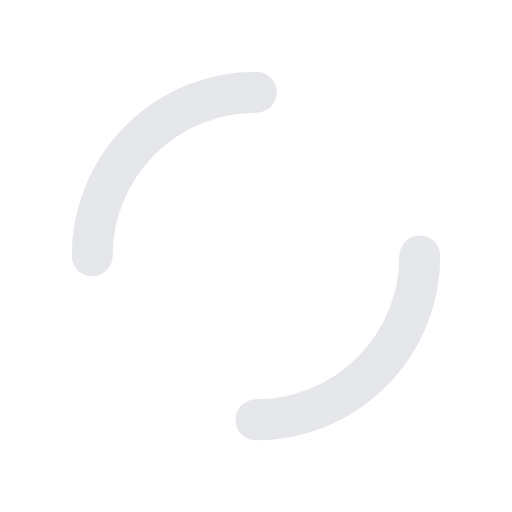
t = 0.00 s
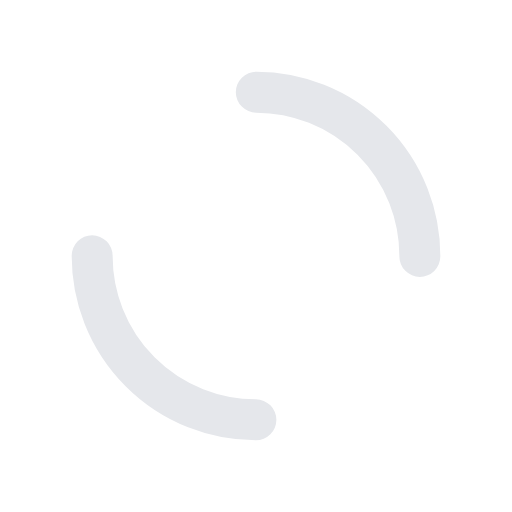
t = 0.41 s
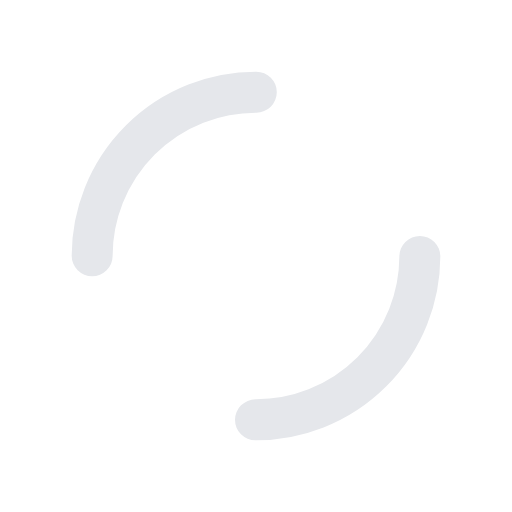
t = 0.82 s
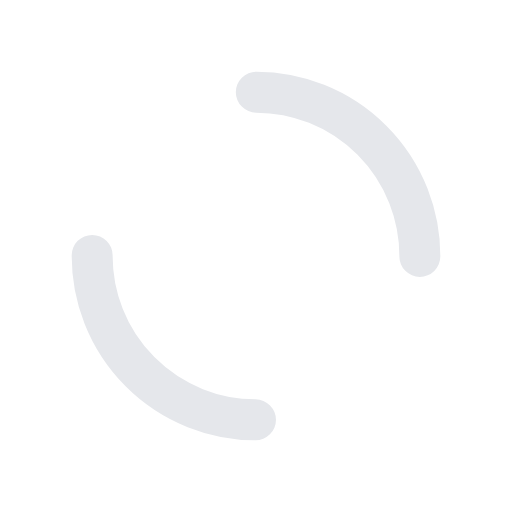
t = 1.23 s

The animated SVG that drew these frames (rendered in a browser with its animation timeline set to each time). Animation: 1 SMIL element (animateTransform=1); one cycle of 1.64 s, repeats indefinitely.

<?xml version="1.0" encoding="utf-8"?>
<svg xmlns="http://www.w3.org/2000/svg" xmlns:xlink="http://www.w3.org/1999/xlink" style="margin: auto; background: none; display: block; shape-rendering: auto;" width="200px" height="200px" viewBox="0 0 100 100" preserveAspectRatio="xMidYMid">
<circle cx="50" cy="50" r="32" stroke-width="8" stroke="#e5e7eb" stroke-dasharray="50.26548245743669 50.26548245743669" fill="none" stroke-linecap="round">
  <animateTransform attributeName="transform" type="rotate" repeatCount="indefinite" dur="1.639344262295082s" keyTimes="0;1" values="0 50 50;360 50 50"></animateTransform>
</circle>
<!-- [ldio] generated by https://loading.io/ --></svg>
